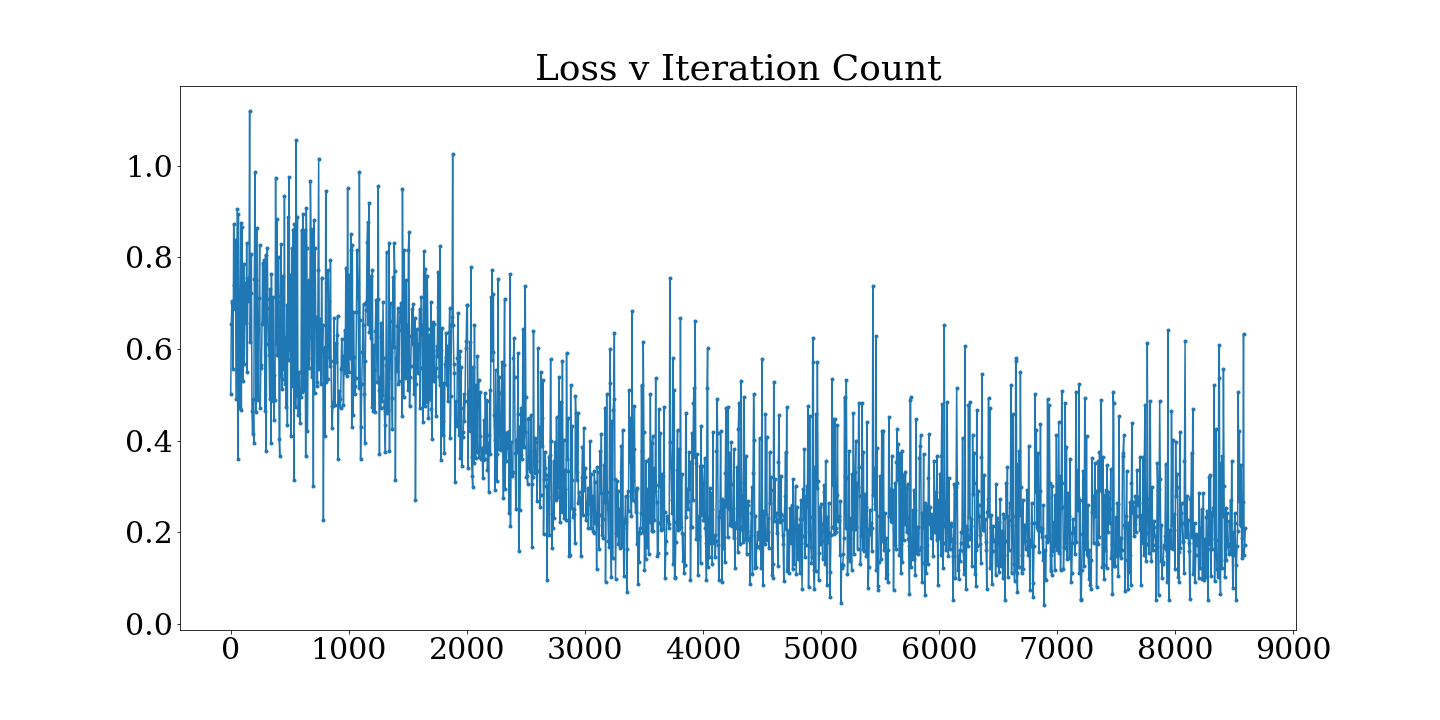

The file beside this chart, header and first rows:
0, 1
0.0, 0.5016
5.0, 0.6554
10.0, 0.7006
15.0, 0.7044
20.0, 0.5558
25.0, 0.8724
30.0, 0.739
35.0, 0.6875
40.0, 0.8381
45.0, 0.492
50.0, 0.7034
55.0, 0.9051
60.0, 0.3603
65.0, 0.8937
70.0, 0.7295
75.0, 0.6337
80.0, 0.4724
85.0, 0.876
90.0, 0.4669
95.0, 0.8656
100.0, 0.7558
105.0, 0.5306
110.0, 0.7862
115.0, 0.5667
120.0, 0.6625
125.0, 0.7445
130.0, 0.6574
135.0, 0.8319
140.0, 0.5491
145.0, 0.7522
150.0, 0.7059
155.0, 0.7573
160.0, 1.119
165.0, 0.6148
170.0, 0.7232
175.0, 0.8082
180.0, 0.4654
185.0, 0.4152
190.0, 0.4913
195.0, 0.3943
200.0, 0.7522
205.0, 0.9873
210.0, 0.7513
215.0, 0.4626
220.0, 0.8634
225.0, 0.601
230.0, 0.4886
235.0, 0.6428
240.0, 0.7119
245.0, 0.8279
250.0, 0.4719
255.0, 0.5642
260.0, 0.5598
265.0, 0.6544
270.0, 0.7883
275.0, 0.6592
280.0, 0.7942
285.0, 0.6721
290.0, 0.4659
295.0, 0.8062
... 1,660 more rows
